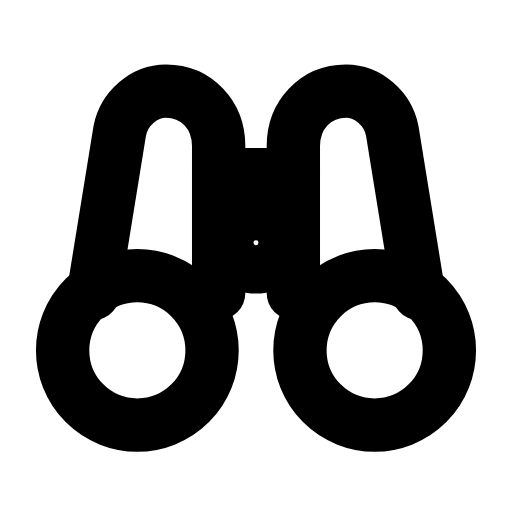
t = 0.00 s
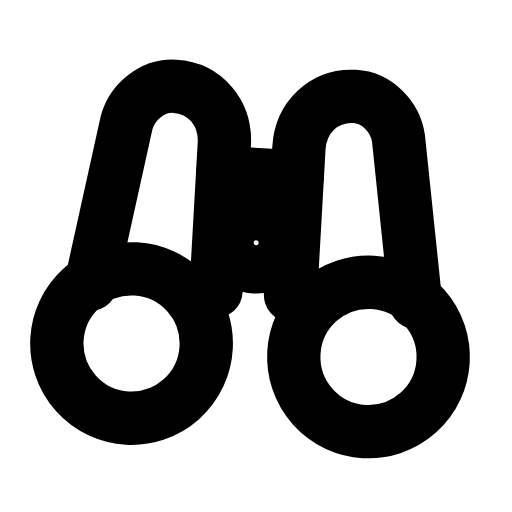
t = 0.24 s
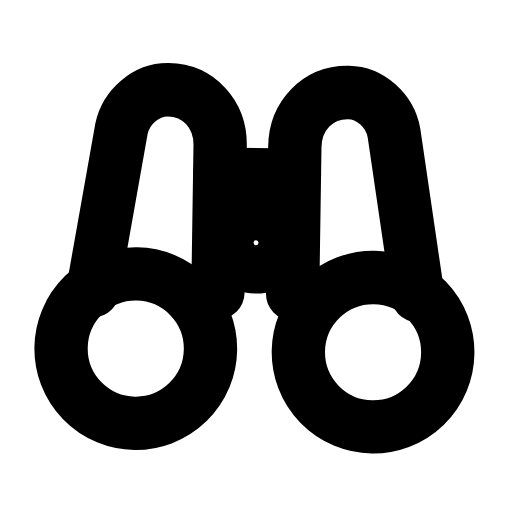
t = 0.47 s
t = 0.68 s: frame unchanged from t = 0.00 s, image omitted
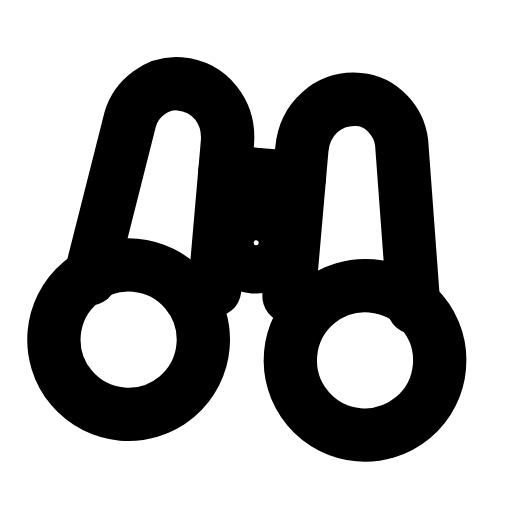
t = 0.95 s
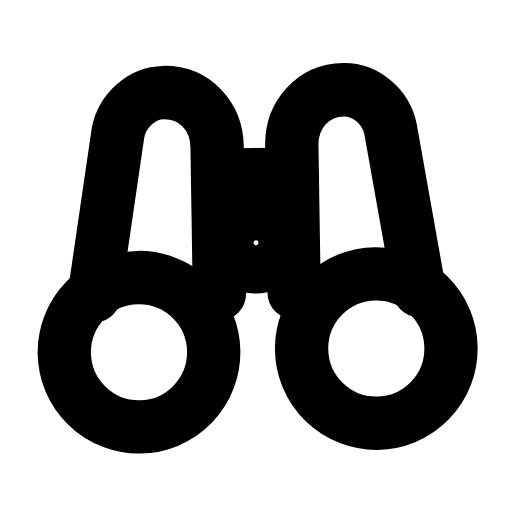
t = 1.17 s

The animated SVG that drew these frames (rendered in a browser with its animation timeline set to each time). Animation: 1 SMIL element (animateTransform=1); one cycle of 1.40 s, repeats indefinitely.

<svg xmlns="http://www.w3.org/2000/svg" width="24" height="24" viewBox="0 0 24 24" fill="none"><g transform="translate(-0.36 -0.879) scale(1.03)"><g><animateTransform attributeName="transform" type="rotate" values="0 12 12;-5 12 12;5 12 12;0 12 12;0 12 12;5 12 12;-5 12 12;0 12 12;0 12 12" keyTimes="0;0.135;0.2925;0.45;0.6;0.705;0.81;0.9;1" dur="1.4s" repeatCount="indefinite" calcMode="spline" keySplines="0.16 1 0.3 1;0.16 1 0.3 1;0.16 1 0.3 1;0.16 1 0.3 1;0.16 1 0.3 1;0.16 1 0.3 1;0.16 1 0.3 1;0.16 1 0.3 1"/><path stroke="currentColor" stroke-width="2.427" stroke-linecap="round" stroke-linejoin="round" fill="none" d="M4.6 14.2L5.8 6.8C6 5.8 6.9 5 7.9 5C9.3 5 10.3 6.1 10.3 7.5L10.3 14.2"></path><circle stroke="currentColor" stroke-width="2.427" stroke-linecap="round" stroke-linejoin="round" fill="none" cx="6.6" cy="16.8" r="3.4"></circle><path stroke="currentColor" stroke-width="2.427" stroke-linecap="round" stroke-linejoin="round" fill="none" d="M19.4 14.2L18.2 6.8C18 5.8 17.1 5 16.1 5C14.7 5 13.7 6.1 13.7 7.5L13.7 14.2"></path><circle stroke="currentColor" stroke-width="2.427" stroke-linecap="round" stroke-linejoin="round" fill="none" cx="17.4" cy="16.8" r="3.4"></circle><line stroke="currentColor" stroke-width="2.427" stroke-linecap="round" stroke-linejoin="round" fill="none" x1="10.3" x2="13.7" y1="8.8" y2="8.8"></line><circle stroke="currentColor" stroke-width="2.427" stroke-linecap="round" stroke-linejoin="round" fill="none" cx="12" cy="11.9" r="1.1"></circle></g></g></svg>
